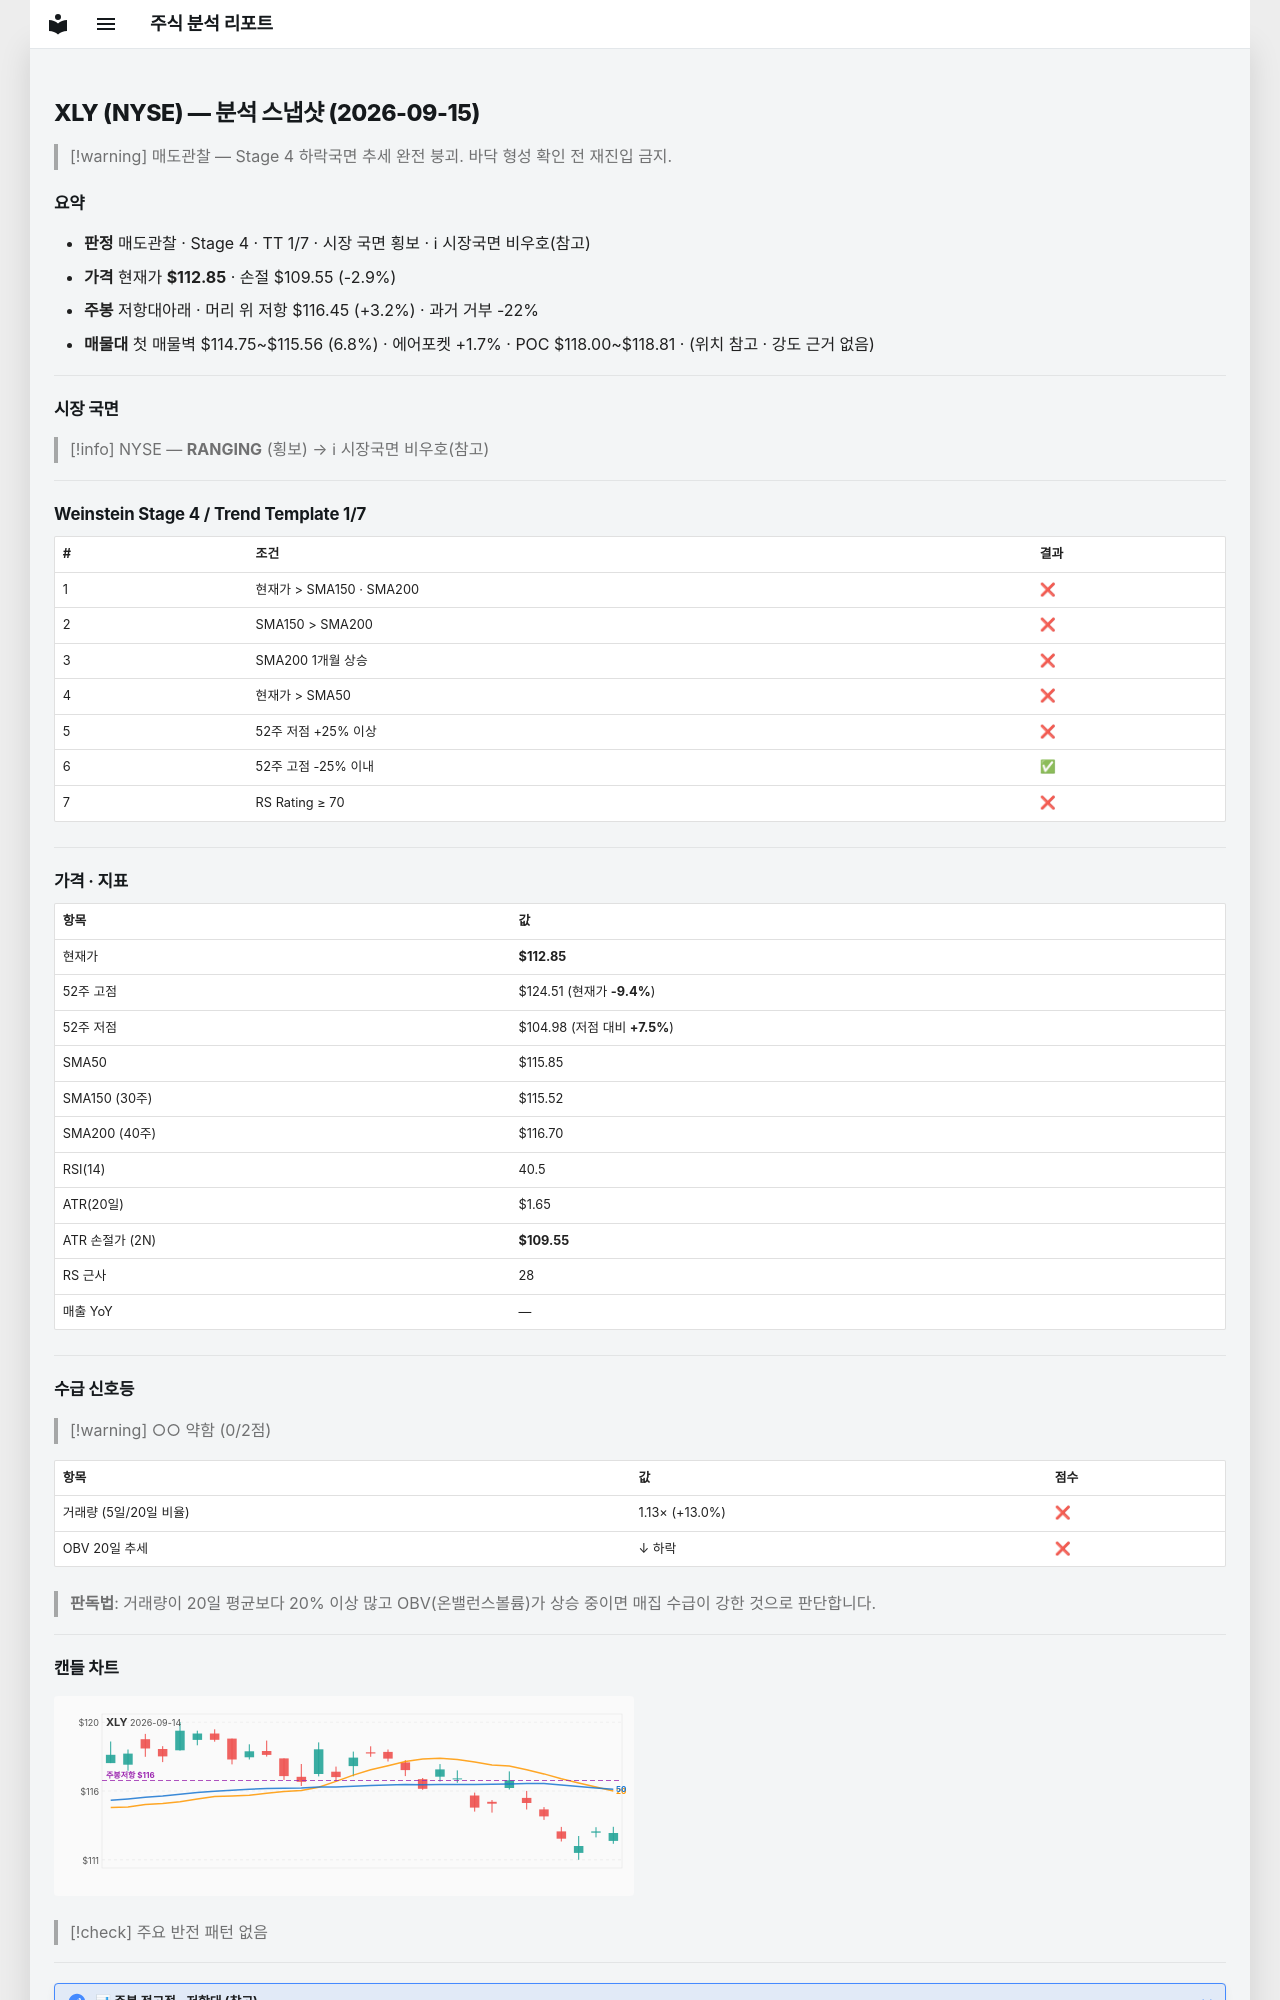

repository: soloandco/stock-reports · page: snapshots/XLY-2026-09-15/index.html · generator: mkdocs

---
type: analysis-snapshot
title: XLY 분석 스냅샷
ticker: XLY
market: NYSE
created: 2026-09-15
updated: 2026-09-15
bar-date: 2026-09-14
verdict: 매도관찰
real-rr: 1.09
sma50-gap-pct: -2.6
weekly-position: 저항대아래
weekly-overhead-price: 116.45
weekly-overhead-pct: 3.2
stage: 4
trend-template-score: 1
tt-max: 7
price: 112.8499984741211
stop-price: 109.55247294680349
market-regime: RANGING
supply-demand-score: 0/2
supply-demand-label: 약함
status: tracking
tags:
  - stock-agent
  - watchlist
  - XLY
  - analysis
related:
  - "[[analysis-template]]"
---

# XLY (NYSE) — 분석 스냅샷 (2026-09-15)

> [!warning] 매도관찰 — Stage 4 하락국면
> 추세 완전 붕괴. 바닥 형성 확인 전 재진입 금지.

## 요약

- **판정** 매도관찰 · Stage 4 · TT 1/7 · 시장 국면 횡보 · ℹ 시장국면 비우호(참고)
- **가격** 현재가 **$112.85** · 손절 $109.55 (-2.9%)
- **주봉** 저항대아래 · 머리 위 저항 $116.45 (+3.2%) · 과거 거부 -22%
- **매물대** 첫 매물벽 $114.75~$115.56 (6.8%) · 에어포켓 +1.7% · POC $118.00~$118.81 · (위치 참고 · 강도 근거 없음)

---

## 시장 국면

> [!info] NYSE — **RANGING** (횡보) → ℹ 시장국면 비우호(참고)

---

## Weinstein Stage 4 / Trend Template 1/7

| # | 조건 | 결과 |
|---|------|------|
| 1 | 현재가 > SMA150 · SMA200 | ❌ |
| 2 | SMA150 > SMA200 | ❌ |
| 3 | SMA200 1개월 상승 | ❌ |
| 4 | 현재가 > SMA50 | ❌ |
| 5 | 52주 저점 +25% 이상 | ❌ |
| 6 | 52주 고점 -25% 이내 | ✅ |
| 7 | RS Rating ≥ 70 | ❌ |

---

## 가격 · 지표

| 항목 | 값 |
|------|---|
| 현재가 | **$112.85** |
| 52주 고점 | $124.51 (현재가 **-9.4%**) |
| 52주 저점 | $104.98 (저점 대비 **+7.5%**) |
| SMA50 | $115.85 |
| SMA150 (30주) | $115.52 |
| SMA200 (40주) | $116.70 |
| RSI(14) | 40.5 |
| ATR(20일) | $1.65 |
| ATR 손절가 (2N) | **$109.55** |
| RS 근사 | 28 |
| 매출 YoY | — |

---
## 수급 신호등

> [!warning] ○○ 약함 (0/2점)

| 항목 | 값 | 점수 |
|------|------|------|
| 거래량 (5일/20일 비율) | 1.13× (+13.0%) | ❌ |
| OBV 20일 추세 | ↓ 하락 | ❌ |

> **판독법**: 거래량이 20일 평균보다 20% 이상 많고 OBV(온밸런스볼륨)가 상승 중이면 매집 수급이 강한 것으로 판단합니다.

---
